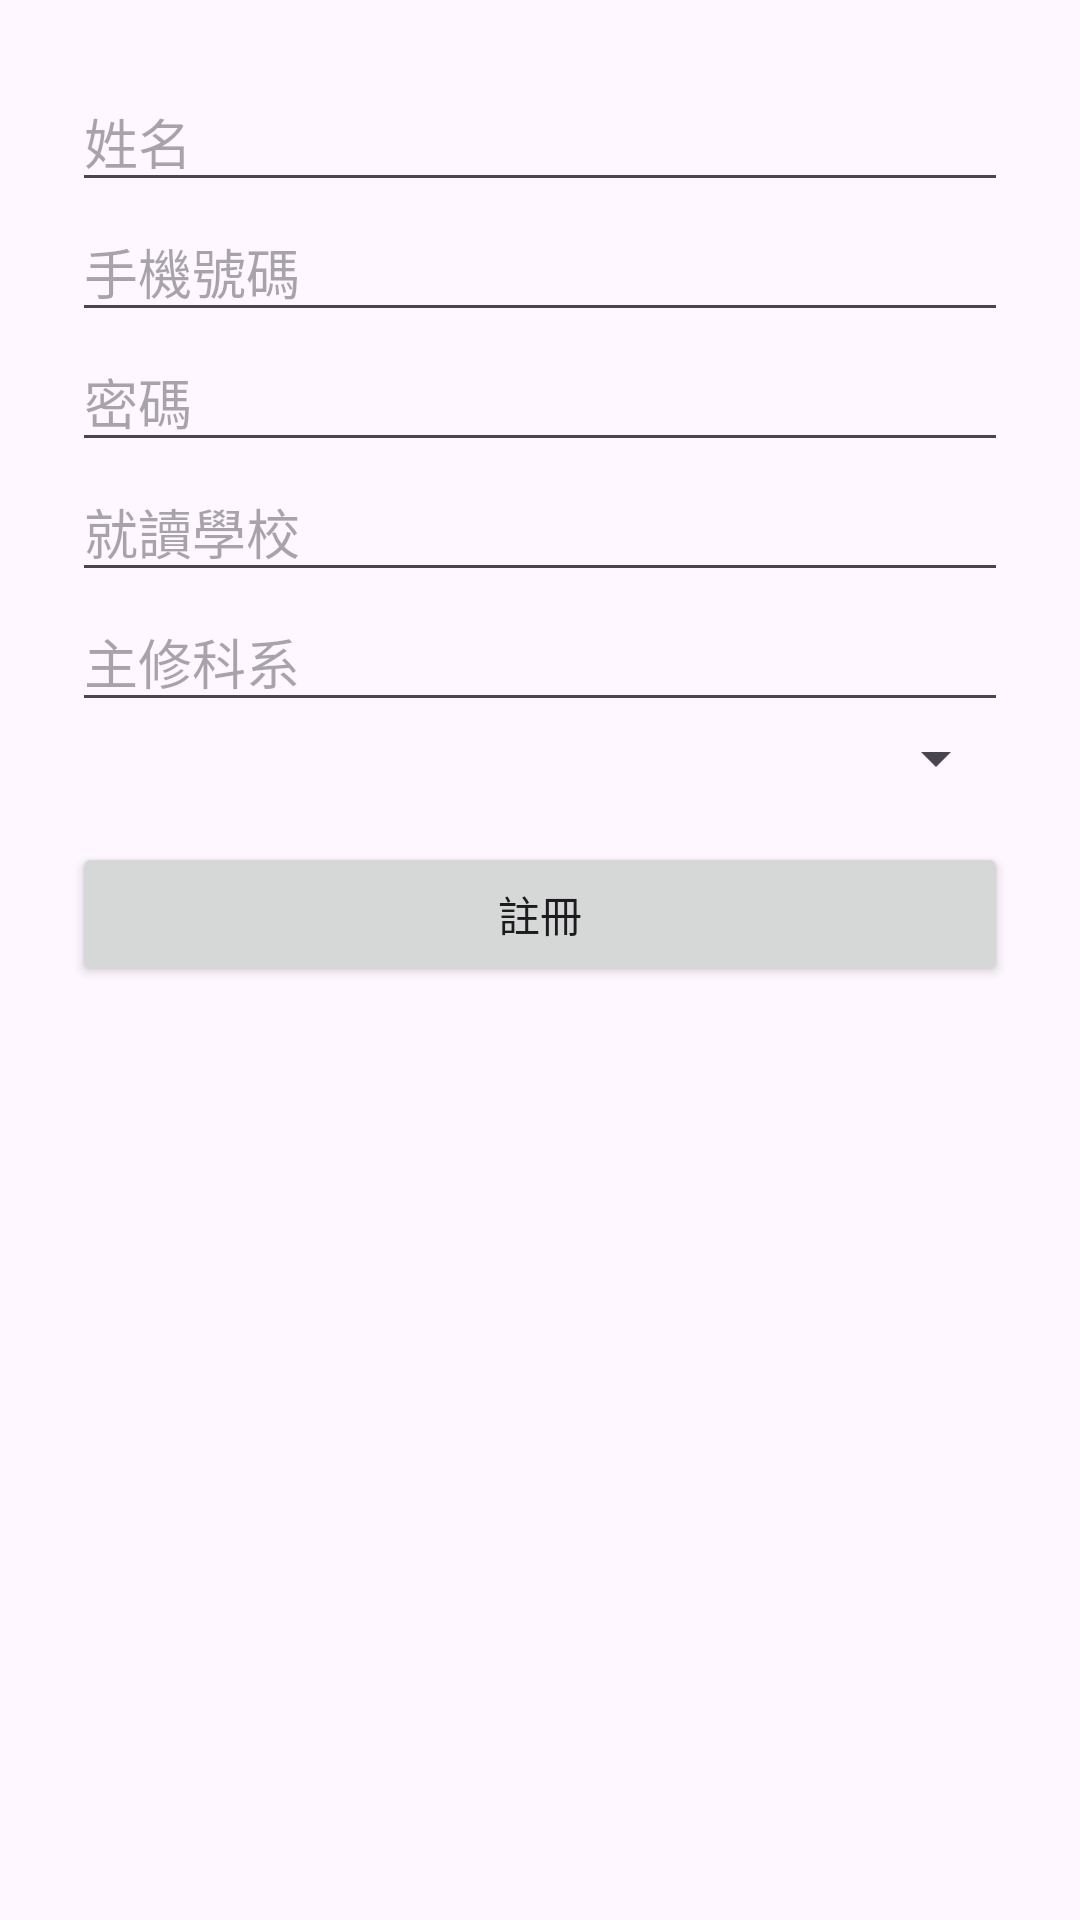

Layout XML and referenced resources for this Android screen:
<!-- AndroidManifest.xml: application theme Theme.TutorApp2 -->
<!-- res/layout/fragment_register_student.xml -->
<?xml version="1.0" encoding="utf-8"?>
<ScrollView xmlns:android="http://schemas.android.com/apk/res/android"
    android:layout_width="match_parent"
    android:layout_height="match_parent"
    android:padding="24dp">

    <LinearLayout
        android:orientation="vertical"
        android:layout_width="match_parent"
        android:layout_height="wrap_content">

        <EditText
            android:id="@+id/edtName"
            android:hint="姓名"
            android:layout_width="match_parent"
            android:layout_height="wrap_content" />

        <EditText
            android:id="@+id/edtPhone"
            android:hint="手機號碼"
            android:inputType="phone"
            android:layout_width="match_parent"
            android:layout_height="wrap_content" />

        <EditText
            android:id="@+id/edtPassword"
            android:hint="密碼"
            android:inputType="textPassword"
            android:layout_width="match_parent"
            android:layout_height="wrap_content" />

        <EditText
            android:id="@+id/edtSchool"
            android:hint="就讀學校"
            android:layout_width="match_parent"
            android:layout_height="wrap_content" />

        <EditText
            android:id="@+id/edtMajor"
            android:hint="主修科系"
            android:layout_width="match_parent"
            android:layout_height="wrap_content" />

        <Spinner
            android:id="@+id/spinnerYear"
            android:layout_width="match_parent"
            android:layout_height="wrap_content" />

        <Button
            android:id="@+id/btnRegister"
            android:text="註冊"
            android:layout_width="match_parent"
            android:layout_height="wrap_content"
            android:layout_marginTop="16dp" />
    </LinearLayout>
</ScrollView>
<!-- resources referenced by this layout -->
<resources>
  <style name="Theme.TutorApp2" parent="Base.Theme.TutorApp2" />
  <style name="Base.Theme.TutorApp2" parent="Theme.Material3.DayNight.NoActionBar">
          
          
      </style>
</resources>
